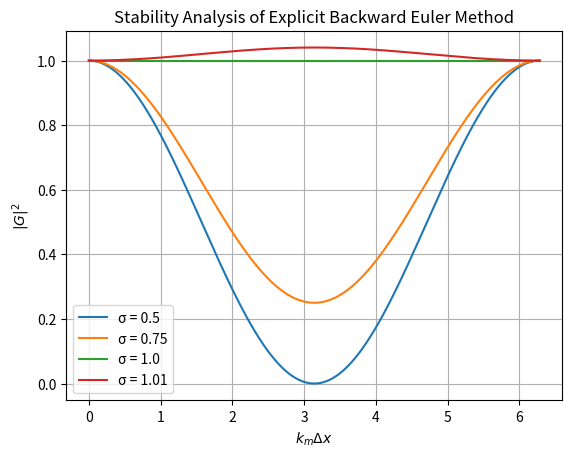
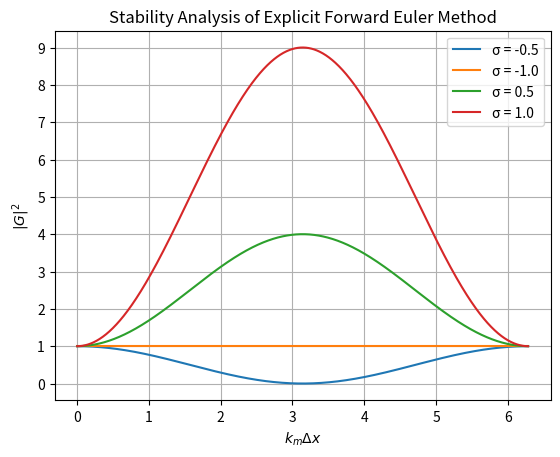
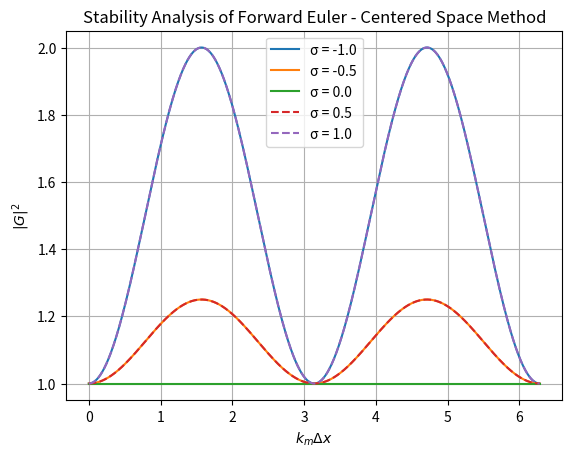

Reproduce these figures in Python, in order.
import numpy as np
import matplotlib.pyplot as plt

x = np.linspace(0, 2*np.pi, 1000)

# Explicit Backward Euler method for the 1D wave equation
def G_explicit_backward(sigma, x) :
    g_complex = 1 - sigma * (1 - np.exp(-1j*x))
    return g_complex.real**2 + g_complex.imag**2

plt.figure()
sigma_values = [0.5, 0.75, 1.0, 1.01]
for sigma in sigma_values:
    G_values = G_explicit_backward(sigma, x)
    plt.plot(x, G_values, label=f'σ = {sigma}')
plt.xlabel(r"$k_m\Delta x$")
plt.ylabel(r"$|G|^2$")
plt.title("Stability Analysis of Explicit Backward Euler Method")
plt.grid()
plt.legend()

# Explicit Forward Euler method for the 1D wave equation
def G_explicit_forward(sigma, x) :
    g_complex = 1 - sigma * (np.exp(1j*x)-1)
    return g_complex.real**2 + g_complex.imag**2

plt.figure()
sigma_values = [-0.5, -1.0, 0.5, 1.0]
for sigma in sigma_values:
    G_values = G_explicit_forward(sigma, x)
    plt.plot(x, G_values, label=f'σ = {sigma}')
plt.xlabel(r"$k_m\Delta x$")
plt.ylabel(r"$|G|^2$")
plt.yticks([0, 1, 2, 3, 4, 5, 6, 7, 8, 9])
plt.title("Stability Analysis of Explicit Forward Euler Method")
plt.grid()
plt.legend()

# Forward Euler - Centered Space method for the 1D wave equation
def G_forward_centered(sigma, x) :
    g_complex = 1 - sigma/2 * (np.exp(1j*x)-np.exp(-1j*x))
    return g_complex.real**2 + g_complex.imag**2

plt.figure()
sigma_values = [-1.0, -0.5, 0.0, 0.5, 1.0]
for sigma in sigma_values:
    G_values = G_forward_centered(sigma, x)
    plt.plot(x, G_values, label=f'σ = {sigma}', linestyle='--' if sigma > 0 else '-')
plt.xlabel(r"$k_m\Delta x$")
plt.ylabel(r"$|G|^2$")
plt.title("Stability Analysis of Forward Euler - Centered Space Method")
plt.grid()
plt.legend()
